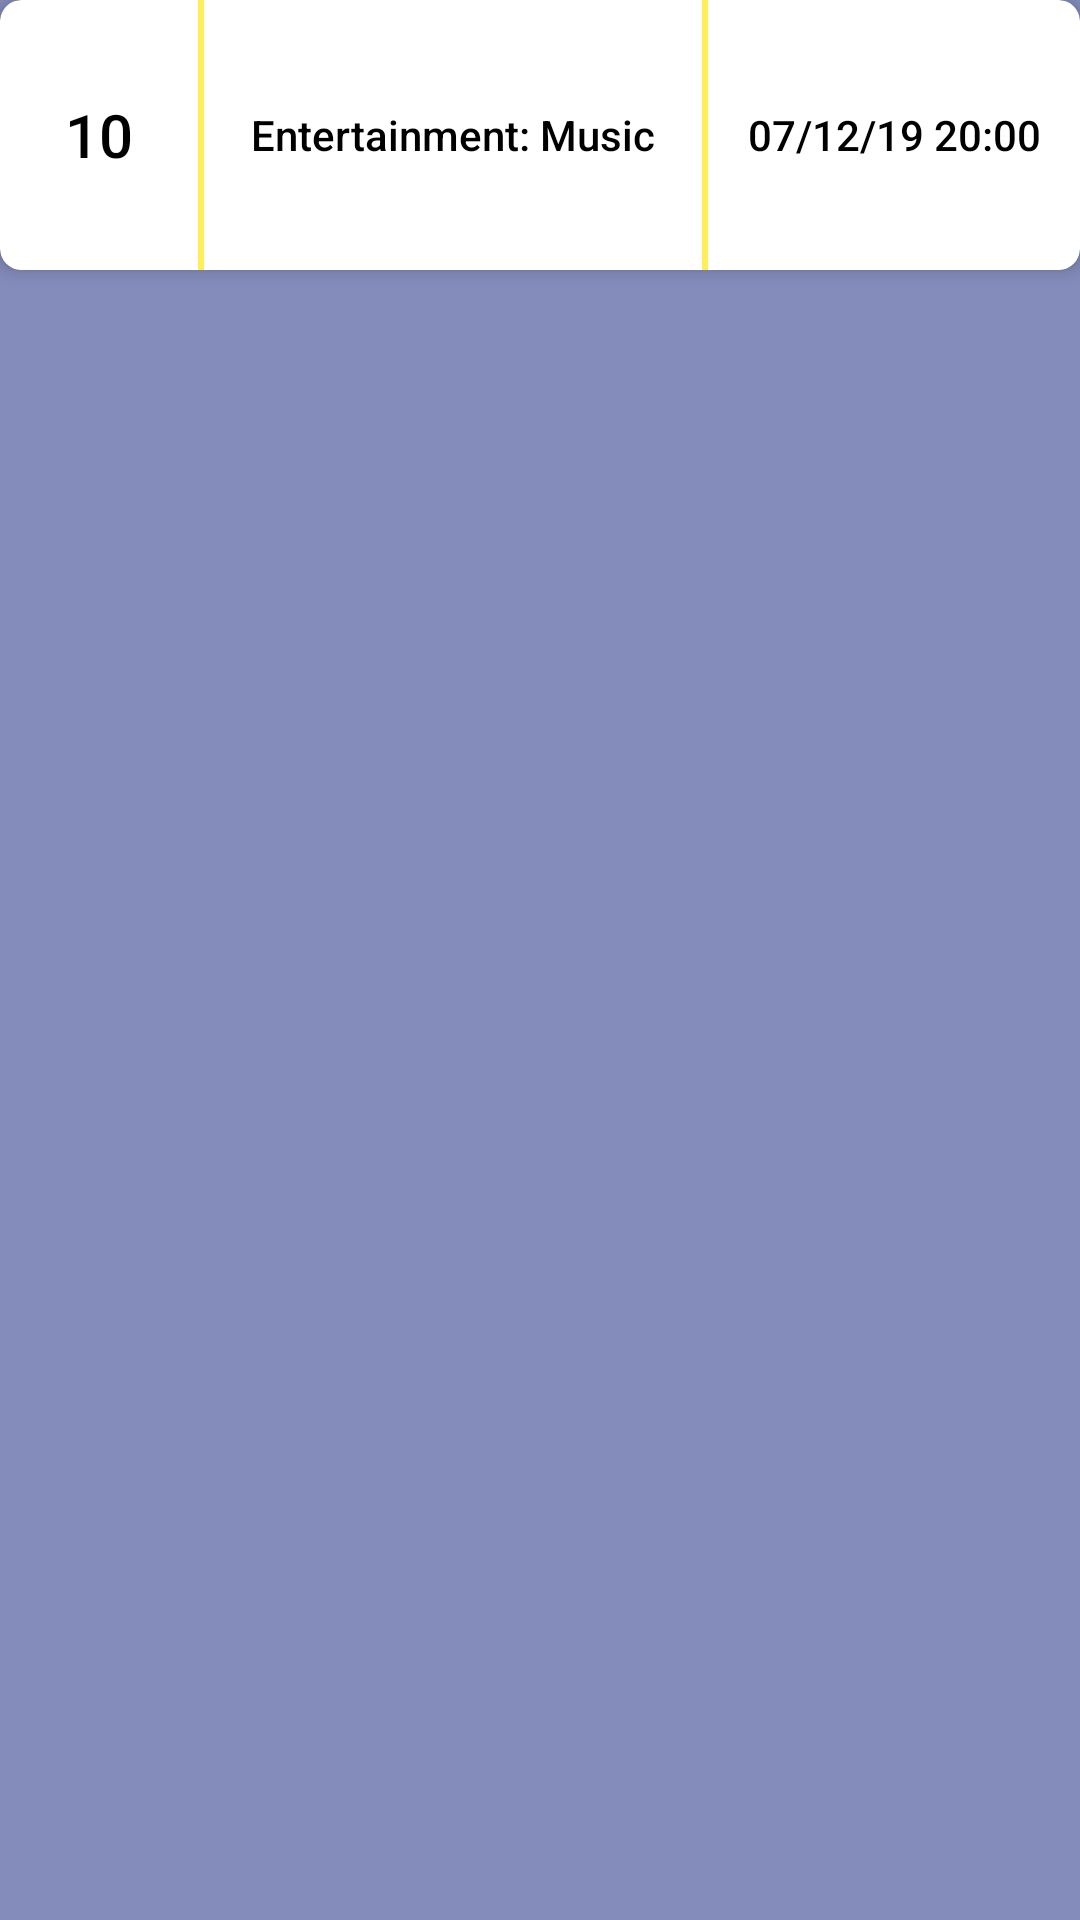

Here is an Android app screen rendered from its layout file. Give the layout XML and the strings, colors and styles it references.
<!-- AndroidManifest.xml: application theme AppTheme -->
<!-- res/layout/rank_view.xml -->
<?xml version="1.0" encoding="utf-8"?>
<LinearLayout xmlns:android="http://schemas.android.com/apk/res/android"
              android:orientation="vertical"
              android:layout_width="match_parent"
              android:layout_height="wrap_content"
android:layout_margin="10dp">
    <android.support.v7.widget.CardView
            xmlns:card_view="http://schemas.android.com/apk/res-auto"
            android:orientation="vertical"
            card_view:cardBackgroundColor="@android:color/white"
            android:layout_width="match_parent"
            android:layout_height="90dp"
            card_view:cardCornerRadius="7dp"
            card_view:cardElevation="4dp"
            >

        <LinearLayout
                android:orientation="horizontal"
                android:layout_width="match_parent"
                android:layout_height="match_parent"
                android:gravity="center_vertical">
            <TextView android:layout_width="60dp"
                      android:layout_height="wrap_content"
                      android:text="10"
                      android:gravity="center"
                      android:textSize="20sp"
                      android:textAppearance="@style/TextAppearance.AppCompat.Body2"
                      android:layout_weight="1"
                      android:textColor="@android:color/black" android:id="@+id/rank_score_text"/>
            <View
                    android:layout_width="2dp"
                    android:layout_height="match_parent"
                    android:background="@color/primaryColor"
            />
            <TextView android:layout_width="160dp"
                      android:layout_height="wrap_content"
                      android:textAppearance="@style/TextAppearance.AppCompat.Body2"
                      android:padding="5dp"
                      android:textColor="@android:color/black"
                      android:layout_weight="1"
                      android:gravity="center"
                      android:text="Entertainment: Music" android:id="@+id/rank_category_text"/>
            <View
                    android:layout_width="2dp"
                    android:layout_height="match_parent"
                    android:background="@color/primaryColor"/>
            <TextView android:layout_width="wrap_content"
                      android:layout_height="wrap_content"
                      android:textAppearance="@style/TextAppearance.AppCompat.Body2"
                      android:layout_weight="1"
                      android:padding="10dp"
                      android:gravity="center"
                      android:textColor="@android:color/black"
                      android:text="07/12/19 20:00" android:id="@+id/rank_date_text"/>
        </LinearLayout>
    </android.support.v7.widget.CardView>
</LinearLayout>
<!-- resources referenced by this layout -->
<resources>
  <color name="primaryColor">#ffee58</color>
  <style name="AppTheme" parent="Base.Theme.AppCompat.Light.DarkActionBar">
          
          <item name="colorPrimary">@color/primaryColor</item>
          <item name="colorPrimaryDark">@color/primaryDarkColor</item>
          <item name="colorAccent">@color/primaryLightColor</item>
          <item name="android:windowBackground">@color/backgroundColor</item>
          <item name="android:buttonStyle">@style/ButtonColor</item>
          <item name="windowActionBar">false</item>
          <item name="windowNoTitle">true</item>
      </style>
  <color name="primaryDarkColor">#c9bc1f</color>
  <color name="primaryLightColor">#ffff8b</color>
  <color name="backgroundColor">#838cbb</color>
  <style name="ButtonColor" parent="@android:style/Widget.Button">
          <item name="android:textColor">@color/primaryTextColor</item>
      </style>
  <color name="primaryTextColor">#000000</color>
</resources>
